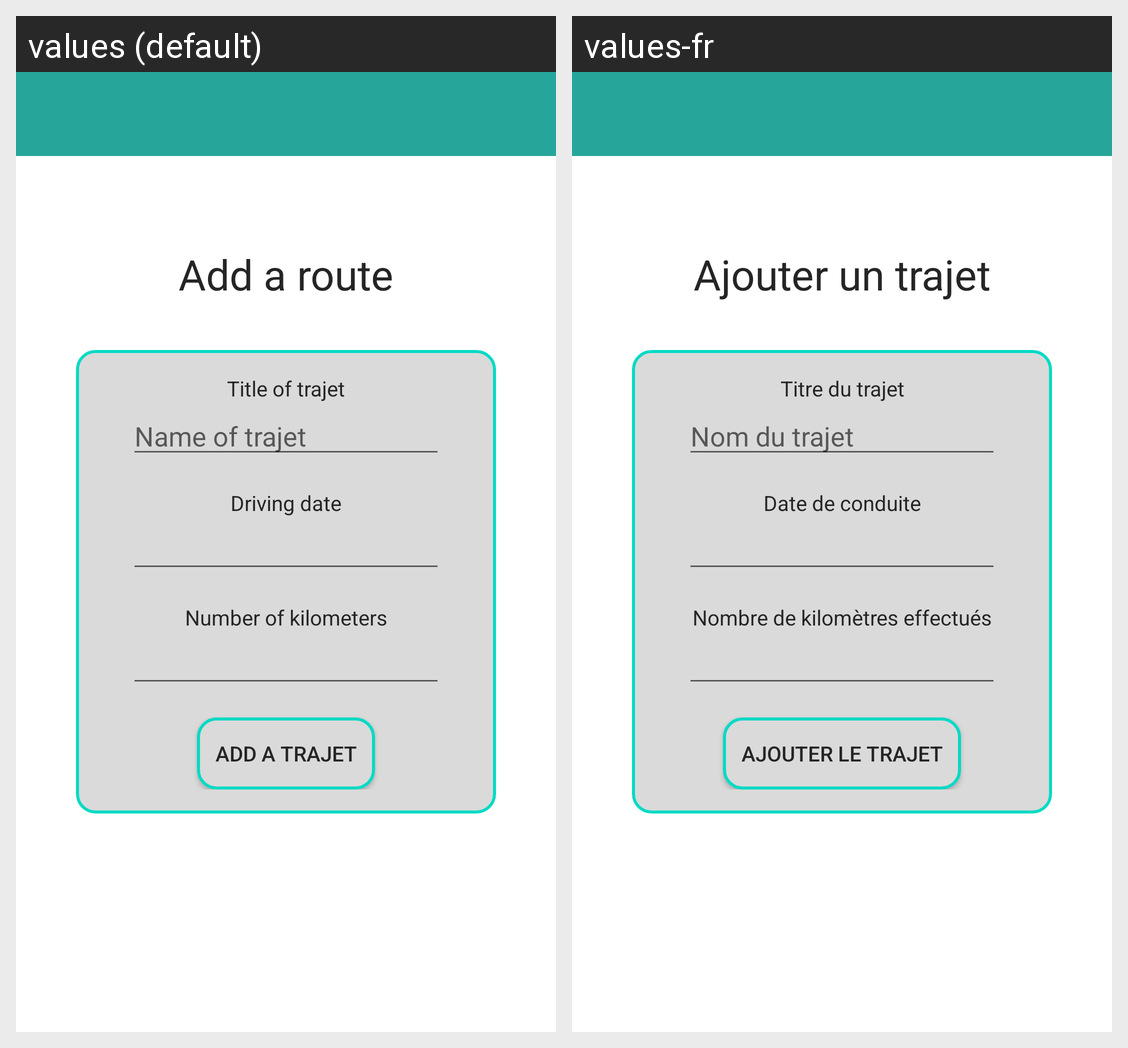

The same Android screen rendered under two of its app's locales, left to right. List the strings drawn on it with the default value and each locale's translation.
Android screen res/layout/activity_main.xml rendered under 2 locales, left to right: values (default), values-fr. Device: Nexus 5 (rendered at 1080×1920; each locale shown at half size, 540×960, under a caption strip naming it); theme AppTheme.NoActionBar.
Strings drawn on this screen, with the default value and each locale's value (text and hints the layout hard-codes, and strings that could not be matched under every locale, appear in the picture but are not listed):

trajet_add_button
  values: Add a route
  values-fr: Ajouter un trajet

trajet_tv_title
  values: Title of trajet
  values-fr: Titre du trajet

trajet_hint_title
  values: Name of trajet
  values-fr: Nom du trajet

trajet_tv_date
  values: Driving date
  values-fr: Date de conduite

trajet_tv_distance
  values: Number of kilometers
  values-fr: Nombre de kilomètres effectués

trajet_button_add
  values: Add a trajet
  values-fr: Ajouter le trajet
